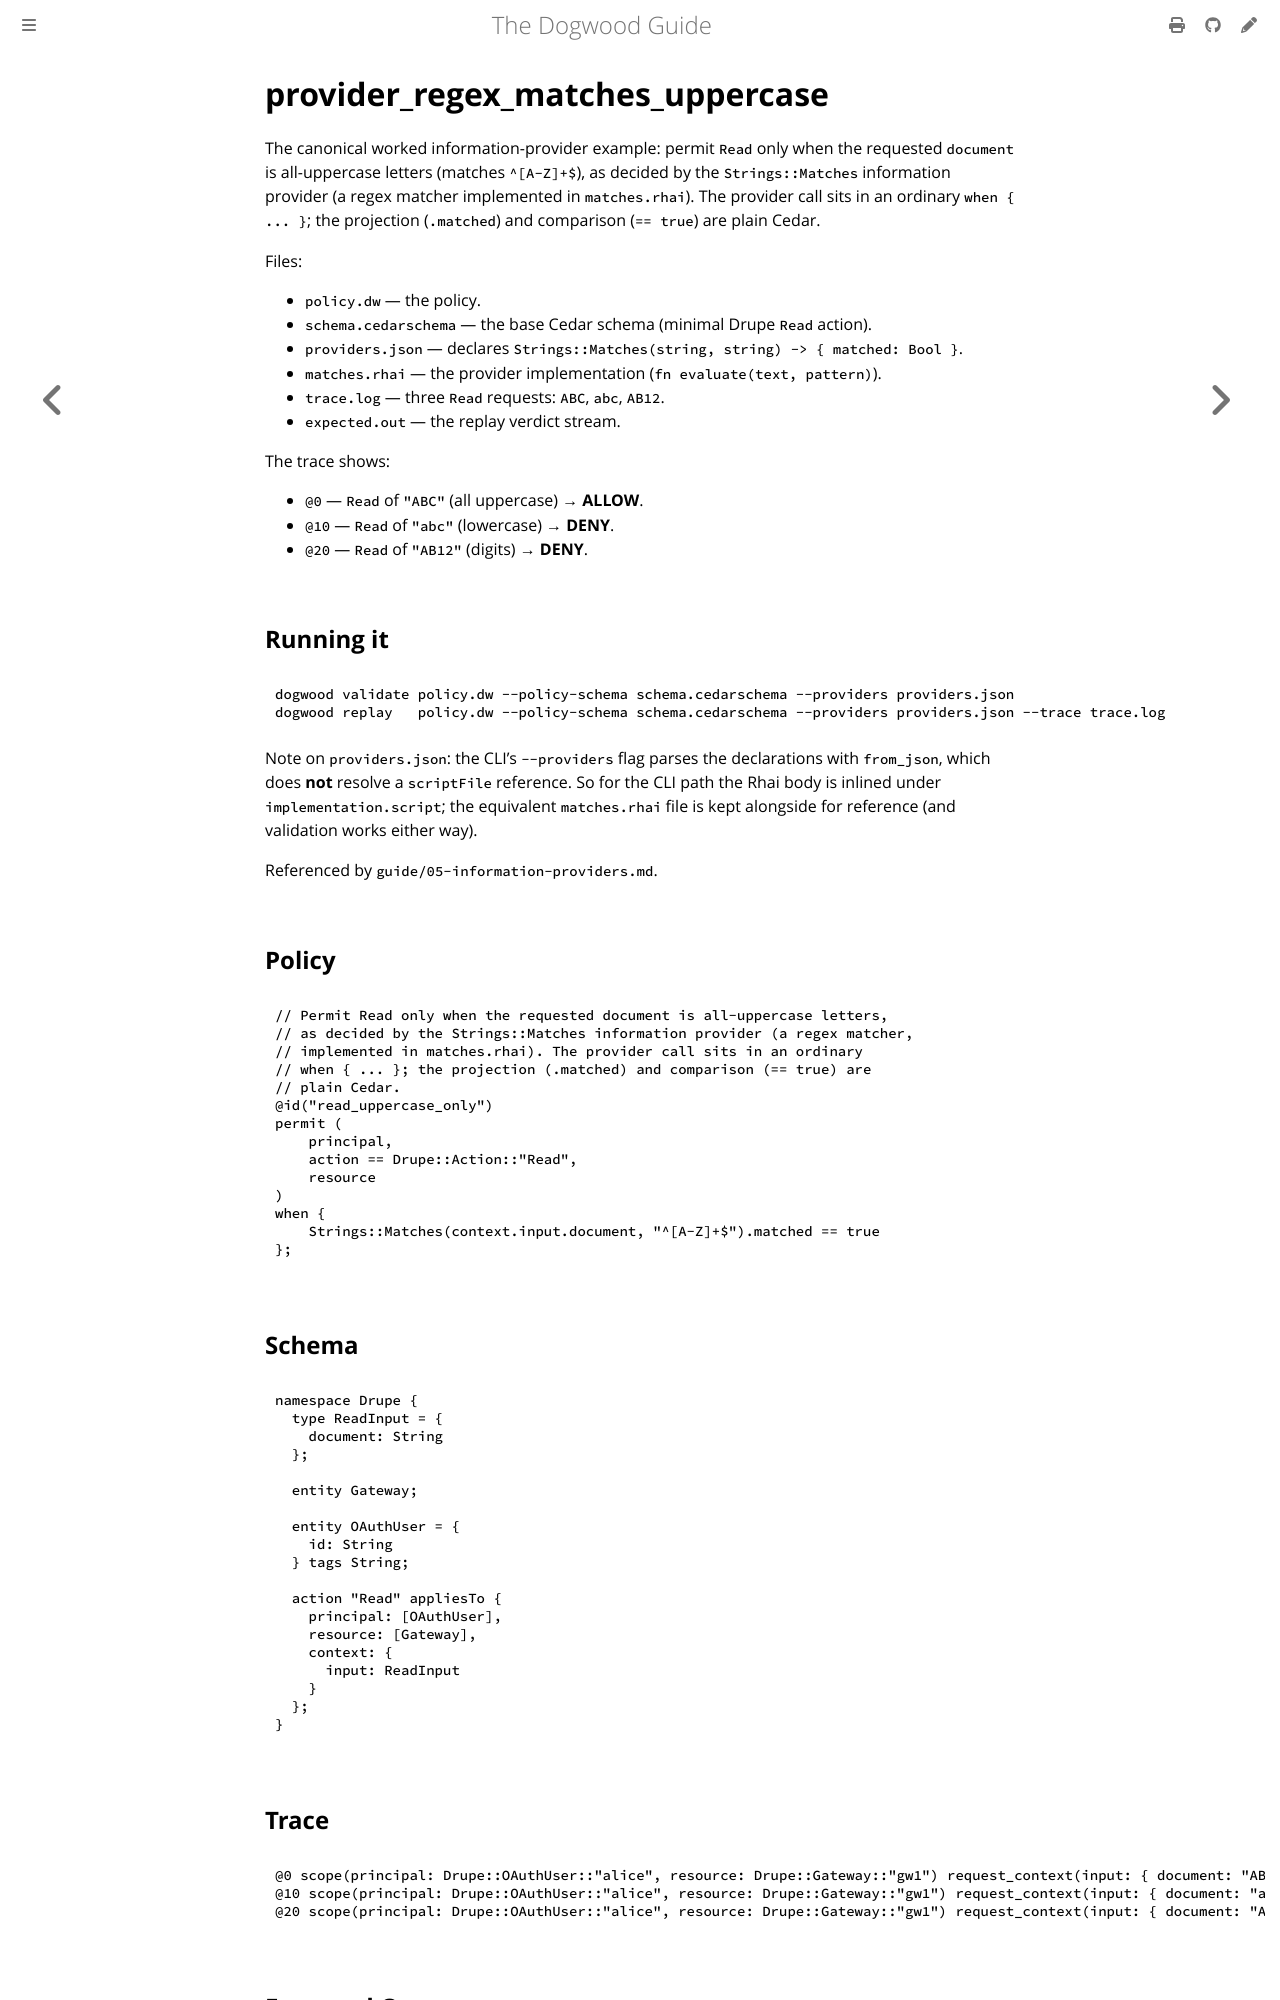

repository: edwardbenitez/dogwood-demo · page: examples/provider_regex_matches_uppercase.html · generator: mdbook

# provider_regex_matches_uppercase

The canonical worked information-provider example: permit `Read` only when the
requested `document` is all-uppercase letters (matches `^[A-Z]+$`), as decided
by the `Strings::Matches` information provider (a regex matcher implemented in
`matches.rhai`). The provider call sits in an ordinary `when { ... }`; the
projection (`.matched`) and comparison (`== true`) are plain Cedar.

Files:

- `policy.dw` — the policy.
- `schema.cedarschema` — the base Cedar schema (minimal Drupe `Read` action).
- `providers.json` — declares `Strings::Matches(string, string) -> { matched: Bool }`.
- `matches.rhai` — the provider implementation (`fn evaluate(text, pattern)`).
- `trace.log` — three `Read` requests: `ABC`, `abc`, `AB12`.
- `expected.out` — the replay verdict stream.

The trace shows:

- `@0` — `Read` of `"ABC"` (all uppercase) → **ALLOW**.
- `@10` — `Read` of `"abc"` (lowercase) → **DENY**.
- `@20` — `Read` of `"AB12"` (digits) → **DENY**.
